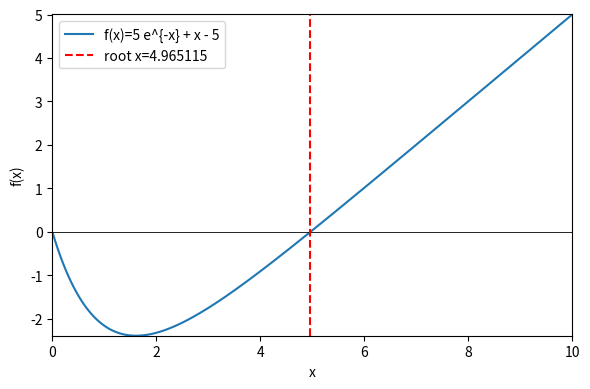

This figure's Python source:
# wien_bisection.py
import math
import matplotlib.pyplot as plt
import numpy as np

def f(x):
    return 5.0*math.exp(-x) + x - 5.0

# interval
a = 1e-6
b = 20.0
# ensure the endpoints satisfy f(a)f(b)<0
while f(a)*f(b) > 0:
    b *= 2.0
    if b > 1e6:
        raise RuntimeError("Cannot find bracket")

tol = 1e-6
iters = 0
while (b - a)/2.0 > tol:
    c = 0.5*(a + b)
    if f(c) == 0:
        a = b = c
        break
    if f(a)*f(c) < 0:
        b = c
    else:
        a = c
    iters += 1

#root is approximately equal to midpoint of interval
x = 0.5*(a + b)
print(f"Root x ≈ {x:.9f}  (iterations = {iters})")
# physical constants
h = 6.62607015e-34   # J s
c = 299792458.0      # m/s
kB = 1.380649e-23    # J/K

b_wien = h * c / (kB * x)     # meters * Kelvin
print(f"Wien constant b ≈ {b_wien:.12e} m K  = {b_wien*1e6:.9f} µm K")

# Sun temperature from lambda_peak = 502 nm
lambda_sun = 502e-9
T_sun = b_wien / lambda_sun
print(f"Estimated Sun temperature T ≈ {T_sun:.1f} K")

#plot f(x) and mark root
xs = np.linspace(0.01, 10, 400)
ys = [5*np.exp(-xx) + xx - 5 for xx in xs]
plt.figure(figsize=(6,4))
plt.plot(xs, ys, label='f(x)=5 e^{-x} + x - 5')
plt.axhline(0, color='k', lw=0.6)
plt.axvline(x, color='r', ls='--', label=f'root x={x:.6f}')
plt.xlim(0, 10)
plt.ylim(min(ys), max(ys))
plt.xlabel('x')
plt.ylabel('f(x)')
plt.legend()
plt.tight_layout()
plt.show()
